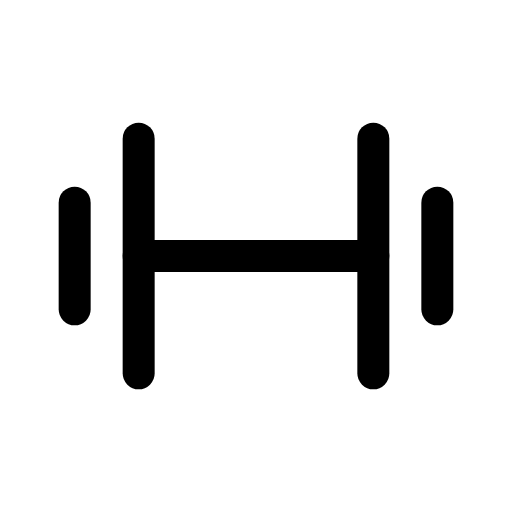
t = 0.00 s
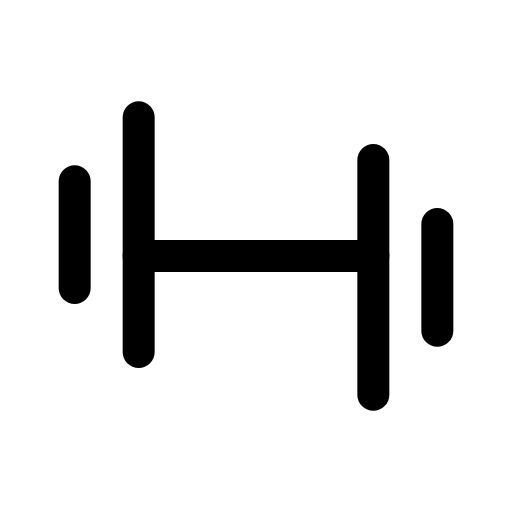
t = 0.14 s
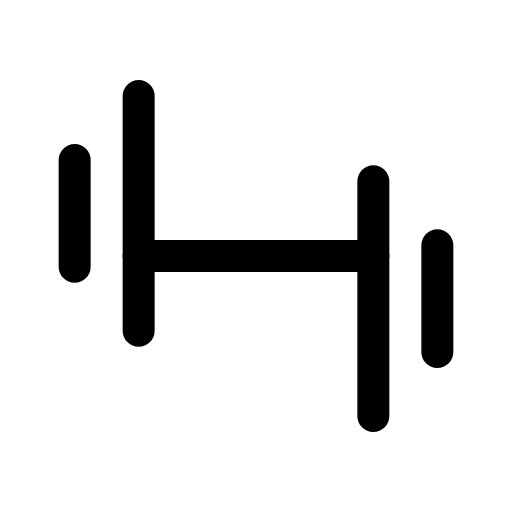
t = 0.28 s
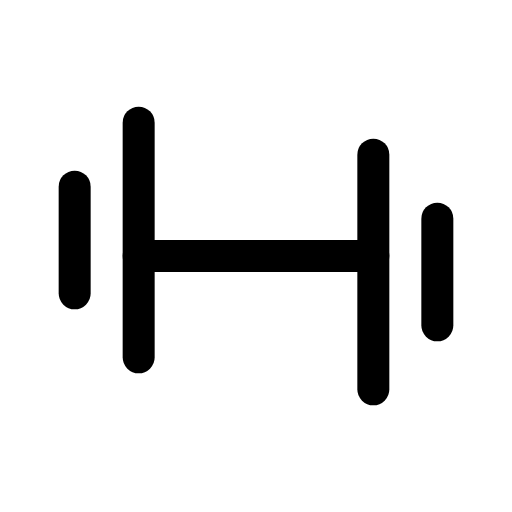
t = 0.42 s
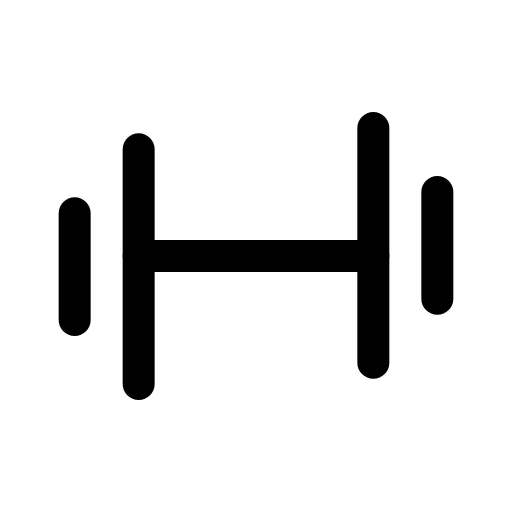
t = 0.56 s
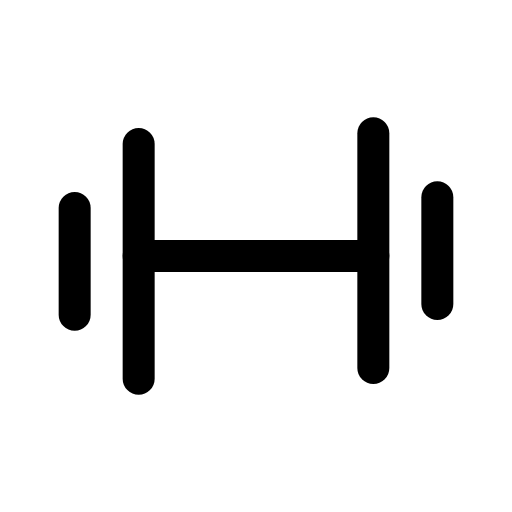
t = 0.68 s

The animated SVG that drew these frames (rendered in a browser with its animation timeline set to each time). Animation: 2 CSS @keyframes rules; one cycle of 0.80 s, repeats indefinitely.

<svg xmlns="http://www.w3.org/2000/svg" viewBox="0 0 24 24" width="24" height="24" class="rd-a-dumbbell" data-rd-animate="hover"><style>.rd-a-dumbbell{overflow:visible}.rd-a-dumbbell *{transform-box:view-box}@media (prefers-reduced-motion:no-preference){.rd-a-dumbbell[data-rd-animate="hover"]:hover .l,:hover>.rd-a-dumbbell[data-rd-animate="parent"] .l,.rd-a-dumbbell[data-rd-animate="play"] .l,.rd-a-dumbbell[data-rd-animate="loop"] .l{animation:rd-dumbbell-up calc(0.8s*var(--rd-speed,1)) ease-in-out}.rd-a-dumbbell[data-rd-animate="hover"]:hover .r,:hover>.rd-a-dumbbell[data-rd-animate="parent"] .r,.rd-a-dumbbell[data-rd-animate="play"] .r,.rd-a-dumbbell[data-rd-animate="loop"] .r{animation:rd-dumbbell-down calc(0.8s*var(--rd-speed,1)) ease-in-out}.rd-a-dumbbell[data-rd-animate="loop"] *{animation-iteration-count:infinite!important}@keyframes rd-dumbbell-up{0%,100%{translate:0 0}35%{translate:0 -2px}70%{translate:0 .5px}}@keyframes rd-dumbbell-down{0%,100%{translate:0 0}35%{translate:0 2px}70%{translate:0 -.5px}}}</style><g fill="none" stroke="currentColor" stroke-linecap="round" stroke-linejoin="round" stroke-width="1.5"><g class="l"><path d="M6.5 6.5v11"/><path d="M3.5 9.5v5"/></g><g class="r"><path d="M17.5 6.5v11"/><path d="M20.5 9.5v5"/></g><path d="M6.5 12h11"/></g></svg>
